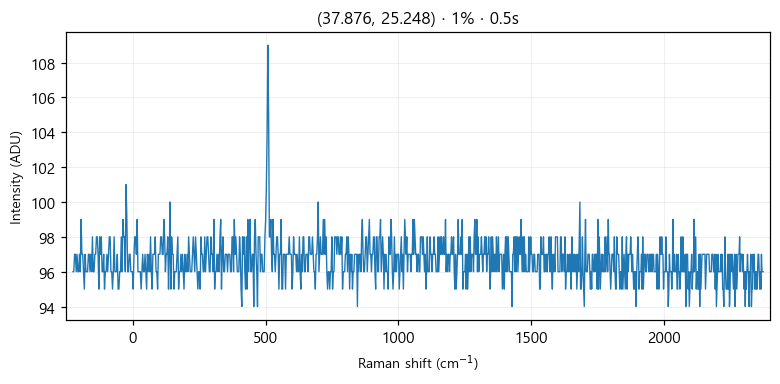

Data behind this chart, as committed beside it:
# laser_power_pct, 1
# exposure_time, 0.5
# laser_nm, 532
# mode, single
pixel_index, raman_shift_cm-1, wavelength_nm, intensity
0, -224.9, 525.7, 96.0
1, -221.8, 525.8, 96.0
2, -218.8, 525.9, 97.0
3, -215.7, 526, 97.0
4, -212.6, 526.1, 96.0
5, -209.6, 526.2, 97.0
6, -206.5, 526.2, 96.0
7, -203.5, 526.3, 96.0
8, -200.4, 526.4, 97.0
9, -197.3, 526.5, 96.0
10, -194.3, 526.6, 99.0
11, -191.2, 526.7, 97.0
12, -188.2, 526.7, 97.0
13, -185.1, 526.8, 96.0
14, -182.1, 526.9, 95.0
15, -179, 527, 97.0
16, -176, 527.1, 96.0
17, -172.9, 527.2, 96.0
18, -169.9, 527.3, 96.0
19, -166.8, 527.3, 97.0
20, -163.8, 527.4, 97.0
21, -160.7, 527.5, 96.0
22, -157.7, 527.6, 97.0
23, -154.7, 527.7, 96.0
24, -151.6, 527.8, 98.0
25, -148.6, 527.8, 96.0
26, -145.5, 527.9, 96.0
27, -142.5, 528, 97.0
28, -139.5, 528.1, 97.0
29, -136.4, 528.2, 98.0
30, -133.4, 528.3, 98.0
31, -130.4, 528.4, 97.0
32, -127.3, 528.4, 95.0
33, -124.3, 528.5, 98.0
34, -121.3, 528.6, 97.0
35, -118.2, 528.7, 98.0
36, -115.2, 528.8, 96.0
37, -112.2, 528.9, 96.0
38, -109.2, 528.9, 97.0
39, -106.2, 529, 95.0
40, -103.1, 529.1, 96.0
41, -100.1, 529.2, 96.0
42, -97.09, 529.3, 97.0
43, -94.08, 529.4, 96.0
44, -91.06, 529.5, 97.0
45, -88.05, 529.5, 98.0
46, -85.03, 529.6, 98.0
47, -82.02, 529.7, 96.0
48, -79.01, 529.8, 96.0
49, -76, 529.9, 95.0
50, -72.99, 530, 96.0
51, -69.98, 530, 98.0
52, -66.97, 530.1, 96.0
53, -63.97, 530.2, 96.0
54, -60.96, 530.3, 96.0
55, -57.96, 530.4, 97.0
... 968 more rows
